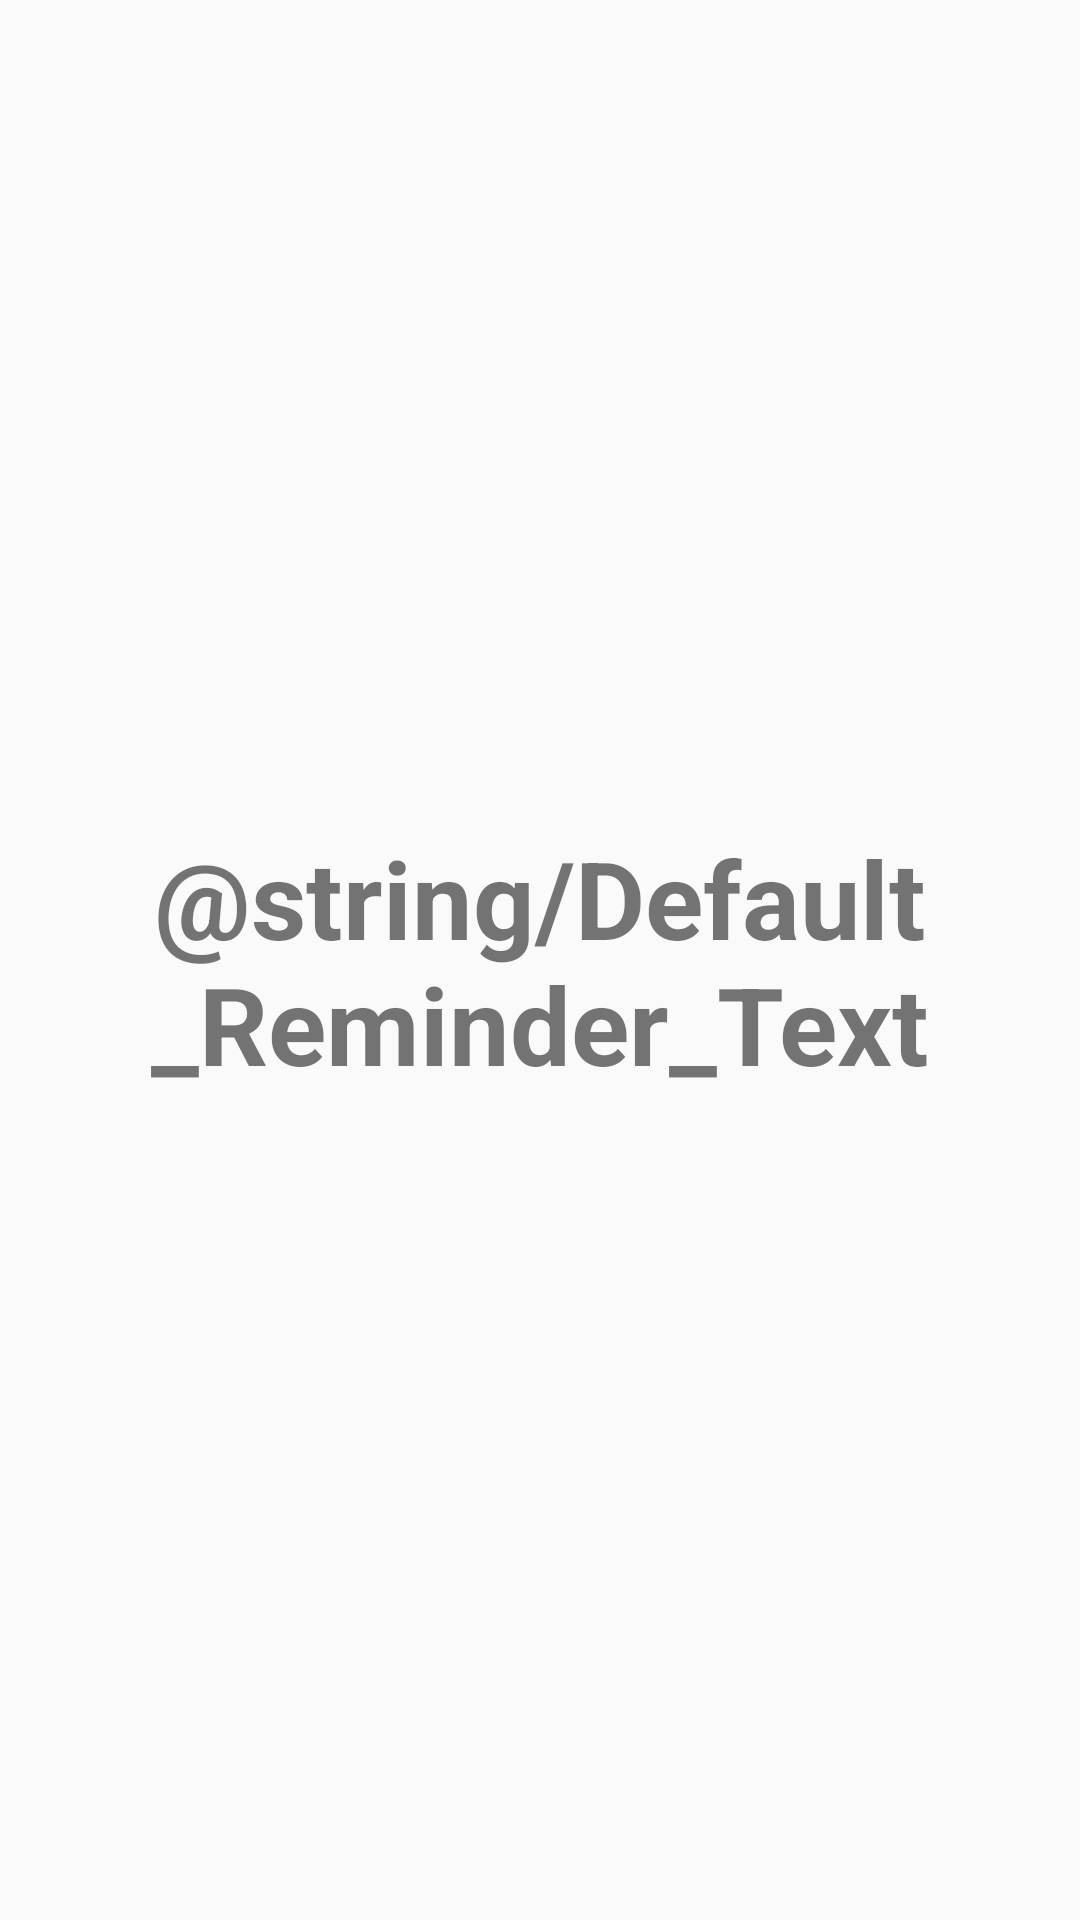

Produce the Android XML layout that renders to this screen, including the resource entries it uses.
<!-- AndroidManifest.xml: application theme AppTheme -->
<!-- res/layout/activity_reminders.xml -->
<?xml version="1.0" encoding="utf-8"?>
<androidx.constraintlayout.widget.ConstraintLayout xmlns:android="http://schemas.android.com/apk/res/android"
    xmlns:app="http://schemas.android.com/apk/res-auto"
    android:layout_width="match_parent"
    android:layout_height="match_parent"
    android:background="@drawable/barrel_background">

    <TextView
        android:id="@+id/ReminderText"
        android:layout_width="wrap_content"
        android:layout_height="wrap_content"
        android:text="@string/Default_Reminder_Text"
        android:textAlignment="center"
        android:textSize="36sp"
        android:textStyle="bold"
        app:layout_constraintBottom_toBottomOf="parent"
        app:layout_constraintEnd_toEndOf="parent"
        app:layout_constraintStart_toStartOf="parent"
        app:layout_constraintTop_toTopOf="parent" />
</androidx.constraintlayout.widget.ConstraintLayout>
<!-- resources referenced by this layout -->
<resources>
  <style name="AppTheme" parent="Theme.AppCompat.Light.DarkActionBar">
          
          <item name="colorPrimary">@color/colorPrimary</item>
          <item name="colorPrimaryDark">@color/colorPrimaryDark</item>
          <item name="colorAccent">@color/colorAccent</item>
  
      </style>
  <color name="colorPrimary">#C8E3E0</color>
  <color name="colorPrimaryDark">@color/Beer_Launcher_background</color>
  <color name="colorAccent">#607D8B</color>
  <color name="Beer_Launcher_background">#000000</color>
</resources>
